Image classification data set "makes" (nazarlielmaddin/vehicle-recognizer on GitHub). Class labels (34): BAIC, BMW, BYD, Bentley, Changan, Chery, Chevrolet, DFSK, Ford, GAC, Geely, GWM, HOWO, Haval, Honda, Hyundai, Infiniti, Jeep, Kia, Lada, Land Rover, Lexus, Li Auto, Lynk, Lynk and Co, Mazda, Mercedes-Benz, Mitsubishi, Nissan, Porsche, Soueast, Toyota, Volkswagen, Zeekr.

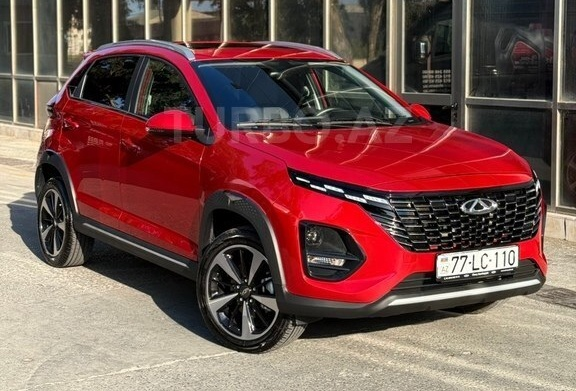
Label: Chery

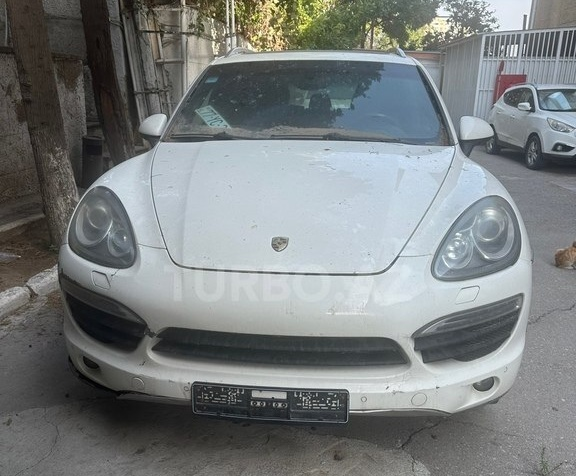
Label: Porsche

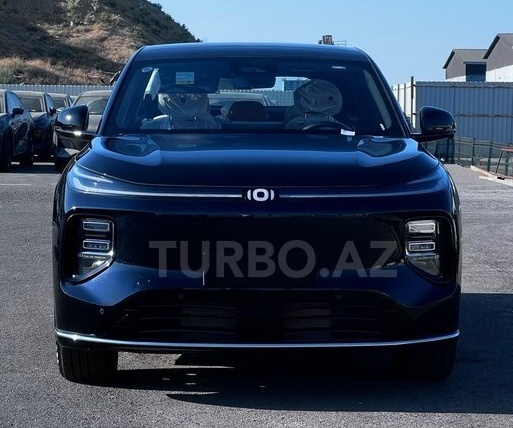
Label: Changan

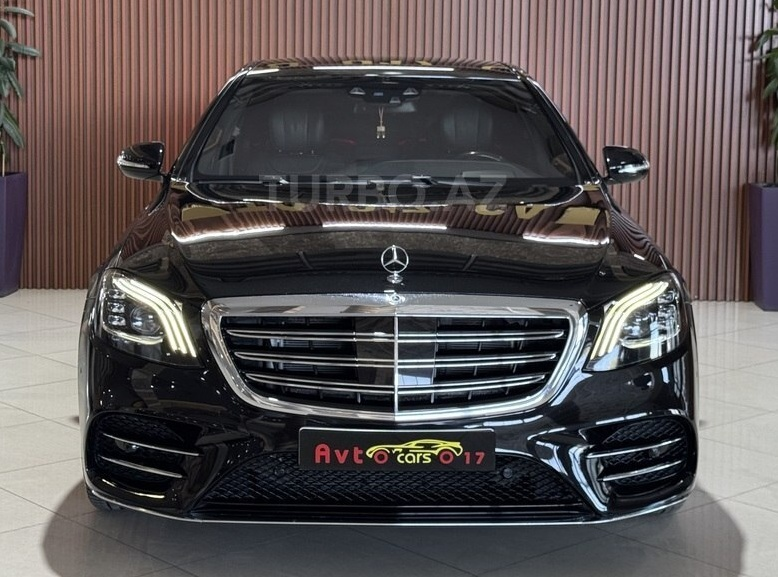
Label: Mercedes-Benz

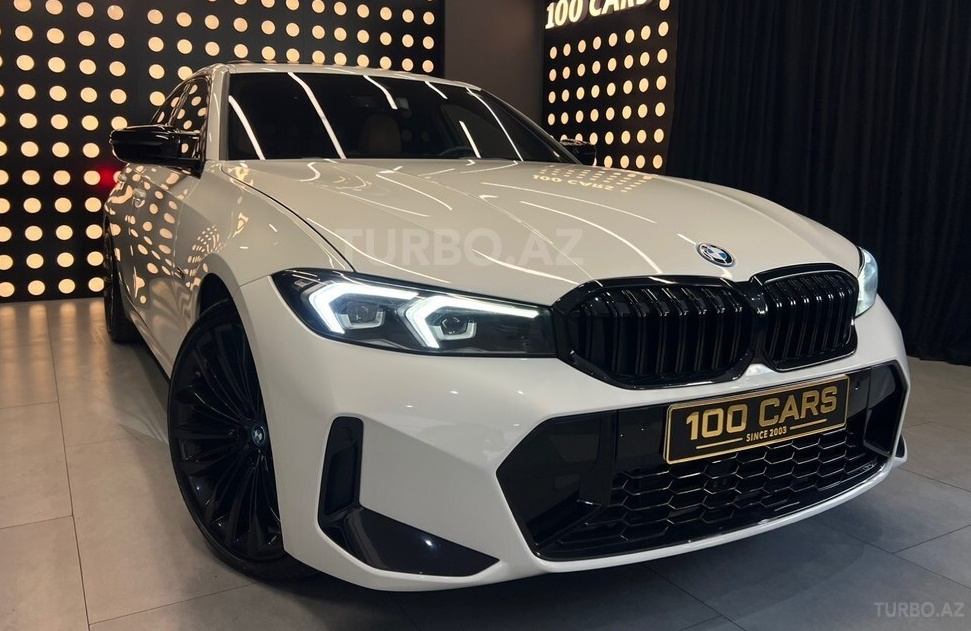
Label: BMW

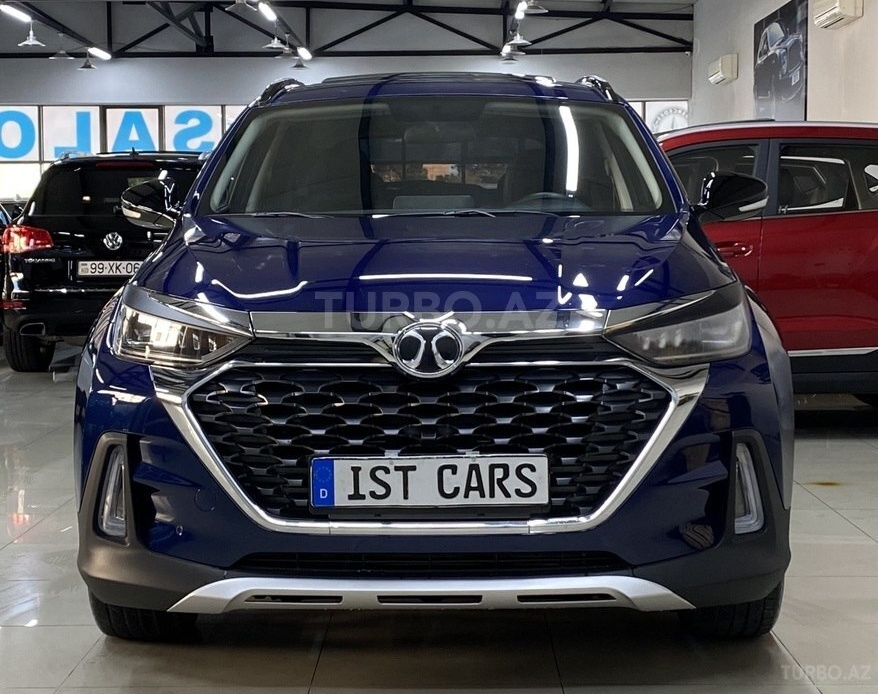
Label: BAIC
